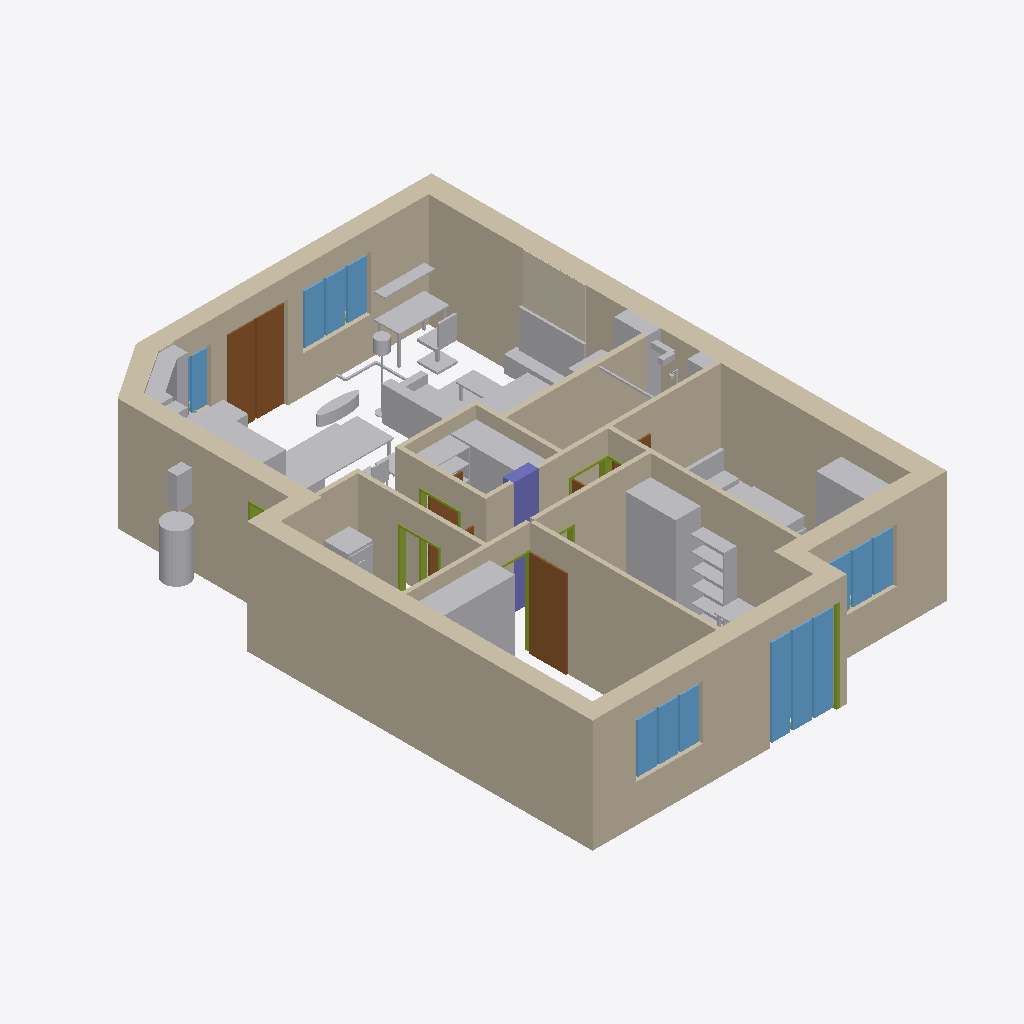
Isometric view of an IFC building model (IFC-SPF (STEP), schema IFC4, length unit millimetre), seen from the south-west, elements coloured by IFC class: 45 other elements (light grey), 22 walls (beige), 8 members (olive), 6 doors (brown), 5 windows (light blue), 3 coverings (cream), 1 column (violet).
Extent 9.4 m × 13.3 m × 2.7 m (x, y, z). Elements (177): 50 IfcFurniture, 22 IfcPipeSegment, 22 IfcWall, 17 IfcBuildingElementProxy, 14 IfcMember, 12 IfcDiscreteAccessory, 9 IfcDoor, 7 IfcSanitaryTerminal, 5 IfcElectricAppliance, 5 IfcWindow, 4 IfcCovering, 3 IfcLightFixture.

HEADER;
FILE_DESCRIPTION(('ViewDefinition[DesignTransferView]'),'2;1');
FILE_NAME('/dev/null','2026-10-12T22:54:44+02:00',(''),(''),'IfcOpenShell 0.9.0','IfcOpenShell 0.9.0','Nobody');
FILE_SCHEMA(('IFC4'));
ENDSEC;
DATA;
#1=IFCPROJECT('05Tvmd3YX5Dvy9Upwz$cF$',$,'Mieszkanie - stan projektowany',$,$,$,$,(#10),#5);
#12=IFCSITE('2od8oqVxj1cxEWbSa_g8cc',$,'Site',$,$,$,$,$,$,$,$,$,$,$);
#13=IFCBUILDING('1LXNwiWJj2keXdxLRgRH$N',$,'Budynek',$,$,$,$,$,$,$,$,$);
#14=IFCBUILDINGSTOREY('1t0dSDqFPBxBZ$89rykRxX',$,'Kondygnacja',$,$,$,$,$,$,$);
#243=IFCWALL('16dIFoU499vQv0tC_2s86u',$,'Ściana zewnętrzna 9',$,$,#263,#253,$,$);
#103=IFCWALL('1r7EMMSeXBjw_Oel71jNzg',$,'Ściana zewnętrzna 4',$,$,#123,#113,$,$);
#18=IFCWALL('2UnurNeKDDMx3SaO06Q15f',$,'Ściana zewnętrzna 1',$,$,#39,#28,$,$);
#131=IFCWALL('0JXrJfNRTEAQxbiZzlxqs8',$,'Ściana zewnętrzna 5',$,$,#151,#141,$,$);
#187=IFCWALL('24UP0wUpb7MBwM1$HeFFGU',$,'Ściana zewnętrzna 7',$,$,#207,#197,$,$);
#492=IFCWALL('0rekzypHz0SAFImLx666Ww',$,'Ściana sypialnia 1 / 2',$,$,#508,#503,$,$);
#75=IFCWALL('31s4V7qrfBbgdG4t0Axp$M',$,'Ściana zewnętrzna 3',$,$,#95,#85,$,$);
#542=IFCWALL('1ury5M2ePCoBPyZsjRSsCX',$,'W_bath2_n',$,$,#558,#553,$,$);
#517=IFCWALL('0wJszlXfH9xg0qzkusYG66',$,'Ściana sypialnia 3 / korytarz',$,$,#533,#528,$,$);
#6716=IFCFURNITURE('3FIIbLN3b7CgZ34ZIOR8Lp',$,'B6_WARDROBE Szafa 120 x 60',$,$,#6747,#6737,$,$);
#392=IFCWALL('1Fa36_0RH2dO_gzoDz5thd',$,'W_258',$,$,#408,#403,$,$);
#8036=IFCWINDOW('0G97DQ9YDF8vz$4_Gwr21j',$,'Okno OK6',$,$,#8086,#8076,$,$,$,$,$,$);
#271=IFCWALL('0_XbE5Gcz2BAMiXs$oEexf',$,'W_bath_e',$,$,#287,#282,$,$);
#467=IFCWALL('3kP4Xjdmb0lBJLV$93kBpR',$,'Ściana sypialnia 2 / korytarz',$,$,#483,#478,$,$);
#8690=IFCDOOR('0uACJ8Ng980wdWZ_RRjwpF',$,'Drzwi OB2',$,$,#8728,#8718,$,$,$,$,$,$);
#6188=IFCFURNITURE('1fL_lnBkj0NxvYJsxtP2Fj',$,'B5_WARDROBE Szafa 200 x 60',$,$,#6219,#6209,$,$);
#296=IFCWALL('0yIEvb5C5AExsaH_MgS$br',$,'W_store_w',$,$,#312,#307,$,$);
#7505=IFCDOOR('2Yu$q4CQv07hVkDr$CHzEB',$,'Drzwi D5',$,$,#7525,#7515,$,$,$,$,$,$);
#8846=IFCWINDOW('2iJQS$iv9EPgHSb2r$xpwS',$,'Okno OB3',$,$,#8896,#8886,$,$,$,$,$,$);
#7850=IFCWINDOW('1YqdBlXpX0kP9afgnyZa1H',$,'Okno OK5',$,$,#7900,#7890,$,$,$,$,$,$);
#3736=IFCCOVERING('2Nf0OQI09DS8Z23JxVEg6a',$,'BRICK_EAST brick_tiles',$,$,#3757,#3747,$,$);
#6634=IFCFURNITURE('0dby64n6f9tflRl3cLuaZ2',$,'B6_BOOKCASE Regał 80',$,$,#6703,#6693,$,$);
#5011=IFCFURNITURE('3w_ZFY_hP44hldtzvNSLeN',$,'L_SOFA Sofa narożna 280 x 165',$,$,#5073,#5063,$,$);
#5711=IFCFURNITURE('3E_hYG2Q93URYNJOfQeeTS',$,'S_CLOSET_HANGING Garderoba - drążki',$,$,#5742,#5732,$,$);
#4537=IFCFURNITURE('3mEPEwe5f66xAQ8B6m0HNL',$,'D_TABLE Stół 180 x 90',$,$,#4589,#4579,$,$);
#8348=IFCWINDOW('1pVJ2r4uz5duPssbMTIMCw',$,'Okno OK7',$,$,#8398,#8388,$,$,$,$,$,$);
#6936=IFCFURNITURE('0RZ8cJpcf9$wDNxUxg3EGr',$,'B7_WARDROBE Szafa 160 x 60',$,$,#6967,#6957,$,$);
#442=IFCWALL('1Rwj8W1ijBevxbbRju37Yg',$,'Ściana sypialnia 1 / korytarz',$,$,#458,#453,$,$);
#5218=IFCAUDIOVISUALAPPLIANCE('3lchbJMEPACuoVjIKL7YUB',$,'L_TV Telewizor 70 cali',$,$,#5239,#5229,$,$);
#368=IFCWALL('1T839_gwbApOqvRRc66Tp9',$,'W_store_s',$,$,#384,#379,$,$);
#6793=IFCFURNITURE('2rMxFzCHf3ZvkBkznTcmHC',$,'B7_BED Łóżko 120 x 200 podwyższone',$,$,#6850,#6840,$,$);
#855=IFCTANK('3DIEUy8yzABQhW01hl2Gu$',$,'HW_TANK_100L Zasobnik c.w.u. Viessmann 100 l',$,$,#903,#893,$,$);
#417=IFCWALL('0bJWk$aO1FSQGp9kJmzVyp',$,'W_bath_n',$,$,#433,#428,$,$);
#4187=IFCFURNITURE('1vpOCjjG98Af2pgHSeSW3Q',$,'K_UPPER_CORNER Szafki wiszące na skosie',$,$,#4212,#4202,$,$);
#761=IFCCOLUMN('3D8qTvrOr7APFtIxFv0Yz$',$,'C_store',$,$,#781,#771,$,$);
#215=IFCWALL('0YZ9gcO5H91hRNjrU4MJB2',$,'Ściana zewnętrzna 8',$,$,#235,#225,$,$);
#5359=IFCFURNITURE('3po9M7YznAf8pljkPlCI1V',$,'W_DESK Biurko 120 x 60',$,$,#5408,#5398,$,$);
#782=IFCBUILDINGELEMENTPROXY('1wgCu5k8P5$gR0HMXayC6q',$,'SH_vent wentylacja / ventilation',$,$,#802,#792,$,$);
#47=IFCWALL('1kUqNnO915pwmjCN4y1VKa',$,'Ściana zewnętrzna 2',$,$,#67,#57,$,$);
#320=IFCWALL('2$ZiwbbXXB0upvzV_uZ_xa',$,'W_store_e',$,$,#336,#331,$,$);
#344=IFCWALL('3gmu1uTQrC_Abm2cp_Rwg$',$,'W_store_n',$,$,#360,#355,$,$);
#5455=IFCFURNITURE('15Xf8Qam5EJAP5lFQTZcLf',$,'W_CHAIR Krzesło biurowe',$,$,#5502,#5492,$,$);
#5756=IFCFURNITURE('3lld1HUO93BQvH9heivONv',$,'S_CLOSET_SHELVES Garderoba - półki',$,$,#5837,#5827,$,$);
#1538=IFCELECTRICAPPLIANCE('3tjV8wenr4Nh$FRDr2iy_W',$,'B4_WASHER Pralka 60 x 60',$,$,#1632,#1622,$,$);
#568=IFCWALL('1izS_RDBj9APS_jNDUxuHN',$,'W_bath2_door',$,$,#584,#579,$,$);
#4492=IFCFURNITURE('3wpr4pBE15uBfWQxnVHmKU',$,'K_PANTRY Spiżarka 120 x 60',$,$,#4523,#4513,$,$);
#159=IFCWALL('0RJw5N3AT1kOHUSLvByhiW',$,'Ściana zewnętrzna 6',$,$,#179,#169,$,$);
#5184=IFCFURNITURE('2xSb_xYCb3Wxd2Kg8tkXTX',$,'L_TV_CONSOLE Szafka RTV 180 wisząca',$,$,#5205,#5195,$,$);
#8534=IFCWINDOW('20j7IgECf6s98UynL7ugzz',$,'Okno OB1',$,$,#8572,#8562,$,$,$,$,$,$);
#916=IFCBOILER('3HdziuIfTDVOzjGIq_ro$E',$,'GAS_HEATER_ENTRY Gazowy podgrzewacz wody',$,$,#936,#926,$,$);
#3770=IFCFURNITURE('2Qv$MY6$93UQMalAgLL$Ke',$,'K_OVEN_TOWER Słupek piekarnik + mikrofala',$,$,#3826,#3816,$,$);
#4863=IFCLIGHTFIXTURE('2j2QPv0GTFjeSF11qU8671',$,'D_PENDANT Lampa wisząca liniowa',$,$,#4925,#4915,$,$);
#4437=IFCFURNITURE('16usGXljr0aAd$OmDvQqH9',$,'K_ISLAND Wyspa 120 x 60',$,$,#4478,#4468,$,$);
#7419=IFCDOOR('3F7jtrjcT1avSPCnr8_Z61',$,'Drzwi D8',$,$,#7439,#7429,$,$,$,$,$,$);
#5087=IFCFURNITURE('0Bn8zvF7vD9QBNOX2ob4Mh',$,'L_COFFEE_TABLE Stolik kawowy 100 x 45',$,$,#5136,#5126,$,$);
#7355=IFCMEMBER('3QLcGcodn8Hgr6DCZvlEQh',$,'Door frame D4',$,$,#7387,#7377,$,$);
#5422=IFCFURNITURE('383SOhkqb4y8$9GpcLYW0X',$,'W_SHELF Półka nad biurkiem',$,$,#5443,#5433,$,$);
#3841=IFCFURNITURE('0GBv7iHvD9bwI$8259NC2z',$,'K_FRIDGE Lodówka do zabudowy',$,$,#3885,#3875,$,$);
#8250=IFCMEMBER('0xRbqIg55A4vBr_Ep0NANZ',$,'Window frame DK6',$,$,#8310,#8278,$,$);
#4381=IFCELECTRICAPPLIANCE('2QND4PLnnCvRRMqXuYpmtB',$,'K_DISHWASHER Zmywarka 45 do zabudowy',$,$,#4422,#4412,$,$);
#7441=IFCMEMBER('2VBGgdYd9AnAoly7GBhZFX',$,'Door frame D8',$,$,#7473,#7463,$,$);
#6511=IFCFURNITURE('21$KpfEH9EPvzjlfGqQ86T',$,'B6_DESK Biurko 120 x 60',$,$,#6560,#6550,$,$);
#5253=IFCLIGHTFIXTURE('1ZTIDmMELEOxf0EKchnS1U',$,'L_FLOOR_LAMP Lampa podłogowa',$,$,#5346,#5336,$,$);
#7527=IFCMEMBER('2tKaReXEjAEBBnWlRUTDrg',$,'Door frame D5',$,$,#7559,#7549,$,$);
#5148=IFCFURNITURE('0yGCuVAl94WQ1RzuAD_$Q6',$,'L_RUG Dywan 150 x 240',$,$,#5172,#5162,$,$);
#803=IFCBUILDINGELEMENTPROXY('1fCTAZGr99Qw6tGreg4VYW',$,'SH_san kanalizacja / drainage',$,$,#823,#813,$,$);
#3958=IFCFURNITURE('1KkNPp8xT59RA4aWz8cLlZ',$,'K_UPPER_W1 Szafka wisząca 65',$,$,#3979,#3969,$,$);
#4727=IFCFURNITURE('1v1_k41tbAiRTRN9vE3eas',$,'D_CHAIR_2 Krzesło',$,$,#4782,#4772,$,$);
#7785=IFCMEMBER('1i$nhUIeT3ifaN5F1Vs$Qq',$,'Door frame D9',$,$,#7817,#7807,$,$);
#4601=IFCFURNITURE('3hYT9fB3v36Q5VrBSmUgof',$,'D_BENCH Ławka 160 z szufladami',$,$,#4645,#4635,$,$);
#824=IFCUNITARYEQUIPMENT('0EfPf8R7H9kBYV2WABo5A7',$,'AC_living Klimatyzator ścienny',$,$,#844,#834,$,$);
#2629=IFCPIPESEGMENT('0q8WmlKfDEmwRDNoPjAzdj',$,'AC_living_extension_bath_ceiling 2',$,$,#2649,#2639,$,$);
#4083=IFCELECTRICAPPLIANCE('2CnPAiNuL2dBgjPWzUrHrC',$,'K_HOOD Okap kominowy 60',$,$,#4110,#4100,$,$);
#3132=IFCDUCTSEGMENT('0GXrr_N_5C49xYMP$rp35n',$,'B9_EXTRACT 2',$,$,#3152,#3142,$,$);
#7269=IFCMEMBER('3r66Wn8T98fBQDLtRD7s8W',$,'Door frame entry',$,$,#7301,#7291,$,$);
#3103=IFCDUCTSEGMENT('22bvRseC58mhcz9peiFh8G',$,'B9_EXTRACT 1',$,$,#3123,#3113,$,$);
#4795=IFCFURNITURE('1kJa6twgr05Bgt4EMf3yCE',$,'D_CHAIR_3 Krzesło',$,$,#4850,#4840,$,$);
#7677=IFCDOOR('3qgjo10tP9MuvQrbkNJCtr',$,'Drzwi D7',$,$,#7697,#7687,$,$,$,$,$,$);
#7613=IFCMEMBER('06fAO3pIvCJPU4jIl6GNR6',$,'Door frame D6',$,$,#7645,#7635,$,$);
#2539=IFCPIPESEGMENT('0Q92tLbcL7NuHjdxipADdT',$,'AC_living_lines 4',$,$,#2559,#2549,$,$);
#7699=IFCMEMBER('0vArwLoaX1jfGlcMwPIqSZ',$,'Door frame D7',$,$,#7731,#7721,$,$);
#7763=IFCDOOR('3ayhw_vrrAsAfBVM3tATk7',$,'Drzwi D9',$,$,#7783,#7773,$,$,$,$,$,$);
#2509=IFCPIPESEGMENT('1iWQN_NorA9Rm3P_PIjzaP',$,'AC_living_lines 3',$,$,#2529,#2519,$,$);
#4279=IFCFURNITURE('3Aq7z$B5PCGwE545NmFjlO',$,'K_SINK_CABINET Szafka zlewozmywakowa 60',$,$,#4320,#4310,$,$);
#3668=IFCCOVERING('2H_0HzBFjDEA2D9Dvwf3S1',$,'BRICK_NW_CHAMFER brick_tiles',$,$,#3689,#3679,$,$);
#2254=IFCDISCRETEACCESSORY('2axTvbLvv76xRIrCQjiPuv',$,'B9_SHOWER_FAUCET Bateria i zestaw prysznicowy',$,$,#2438,#2428,$,$);
#7333=IFCDOOR('3Yn0Ym_PXBfhWvkPrI2nV5',$,'Drzwi D4',$,$,#7353,#7343,$,$,$,$,$,$);
#3634=IFCCOVERING('1kAybajxLEBeXThuwtWzFK',$,'BRICK_NORTH_OB1 brick_tiles',$,$,#3655,#3645,$,$);
#4334=IFCSANITARYTERMINAL('339fCS9CTF3Pxkcv2MVAiQ',$,'K_SINK Zlewozmywak 50 + bateria niska',$,$,#4367,#4357,$,$);
#2569=IFCPIPESEGMENT('0u4X5jjGHFjuzP9oFqGQN3',$,'AC_living_lines 5',$,$,#2589,#2579,$,$);
ENDSEC;
